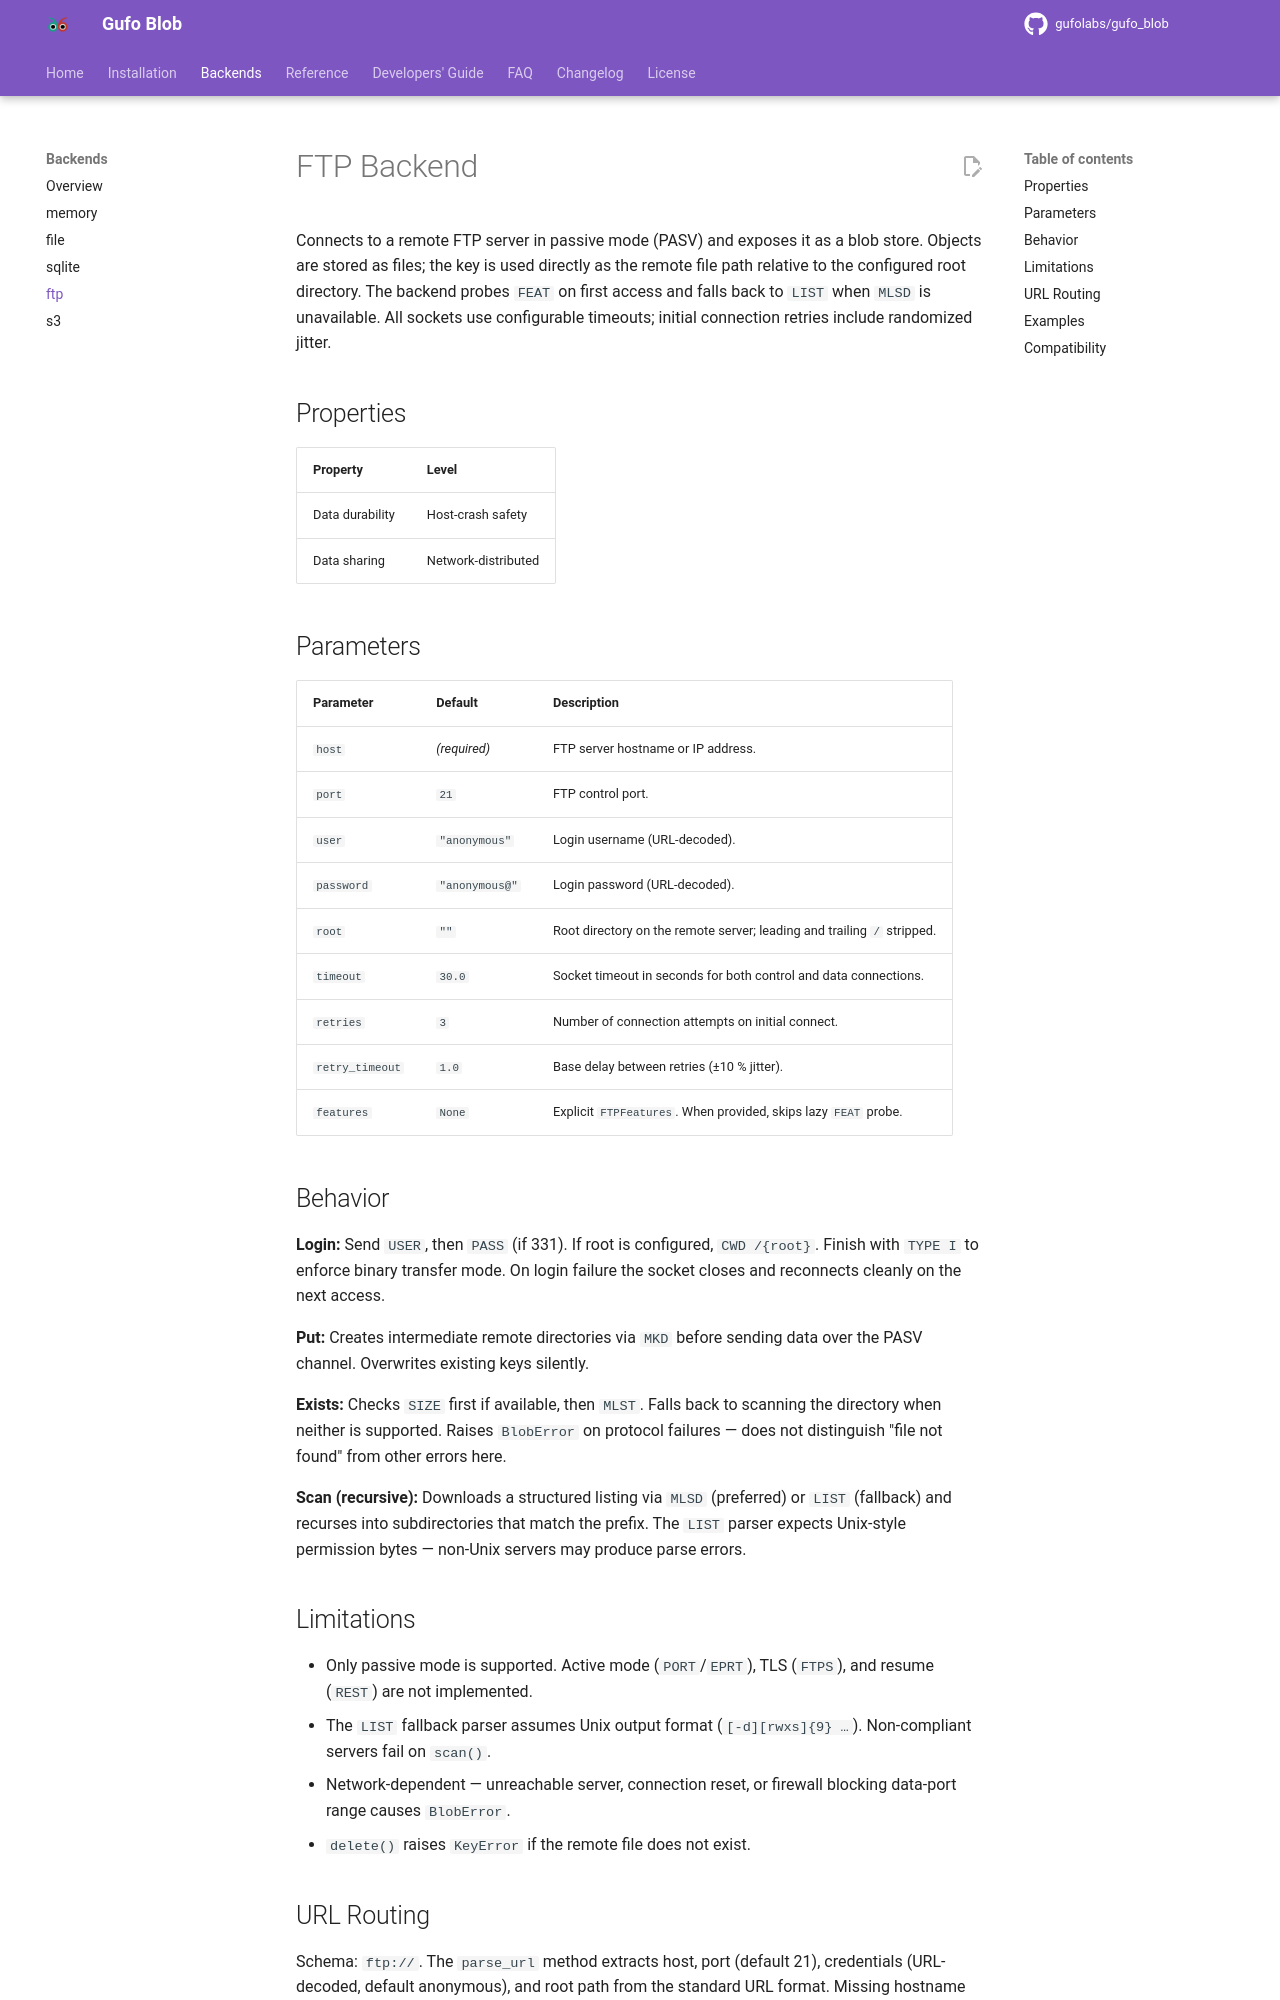

repository: gufolabs/gufo_blob · page: backends/ftp/index.html · generator: mkdocs

# FTP Backend

Connects to a remote FTP server in passive mode (PASV) and exposes it as a blob store. Objects are stored as files; the key is used directly as the remote file path relative to the configured root directory. The backend probes `FEAT` on first access and falls back to `LIST` when `MLSD` is unavailable. All sockets use configurable timeouts; initial connection retries include randomized jitter.

## Properties

| Property             | Level                   |
| ---                  | ---                     |
| Data durability      | Host-crash safety       |
| Data sharing         | Network-distributed     |

## Parameters

| Parameter       | Default          | Description                                                             |
| ---             | ---              | ---                                                                     |
| `host`          | *(required)*     | FTP server hostname or IP address.                                      |
| `port`          | `21`             | FTP control port.                                                       |
| `user`          | `"anonymous"`    | Login username (URL-decoded).                                           |
| `password`      | `"anonymous@"`   | Login password (URL-decoded).                                          |
| `root`          | `""`             | Root directory on the remote server; leading and trailing `/` stripped.  |
| `timeout`       | `30.0`           | Socket timeout in seconds for both control and data connections.         |
| `retries`       | `3`              | Number of connection attempts on initial connect.                        |
| `retry_timeout` | `1.0`            | Base delay between retries (±10 % jitter).                              |
| `features`      | `None`           | Explicit `FTPFeatures`. When provided, skips lazy `FEAT` probe.         |

## Behavior

**Login:** Send `USER`, then `PASS` (if 331). If root is configured, `CWD /{root}`. Finish with `TYPE I` to enforce binary transfer mode. On login failure the socket closes and reconnects cleanly on the next access.

**Put:** Creates intermediate remote directories via `MKD` before sending data over the PASV channel. Overwrites existing keys silently.

**Exists:** Checks `SIZE` first if available, then `MLST`. Falls back to scanning the directory when neither is supported. Raises `BlobError` on protocol failures — does not distinguish "file not found" from other errors here.

**Scan (recursive):** Downloads a structured listing via `MLSD` (preferred) or `LIST` (fallback) and recurses into subdirectories that match the prefix. The `LIST` parser expects Unix-style permission bytes — non-Unix servers may produce parse errors.
